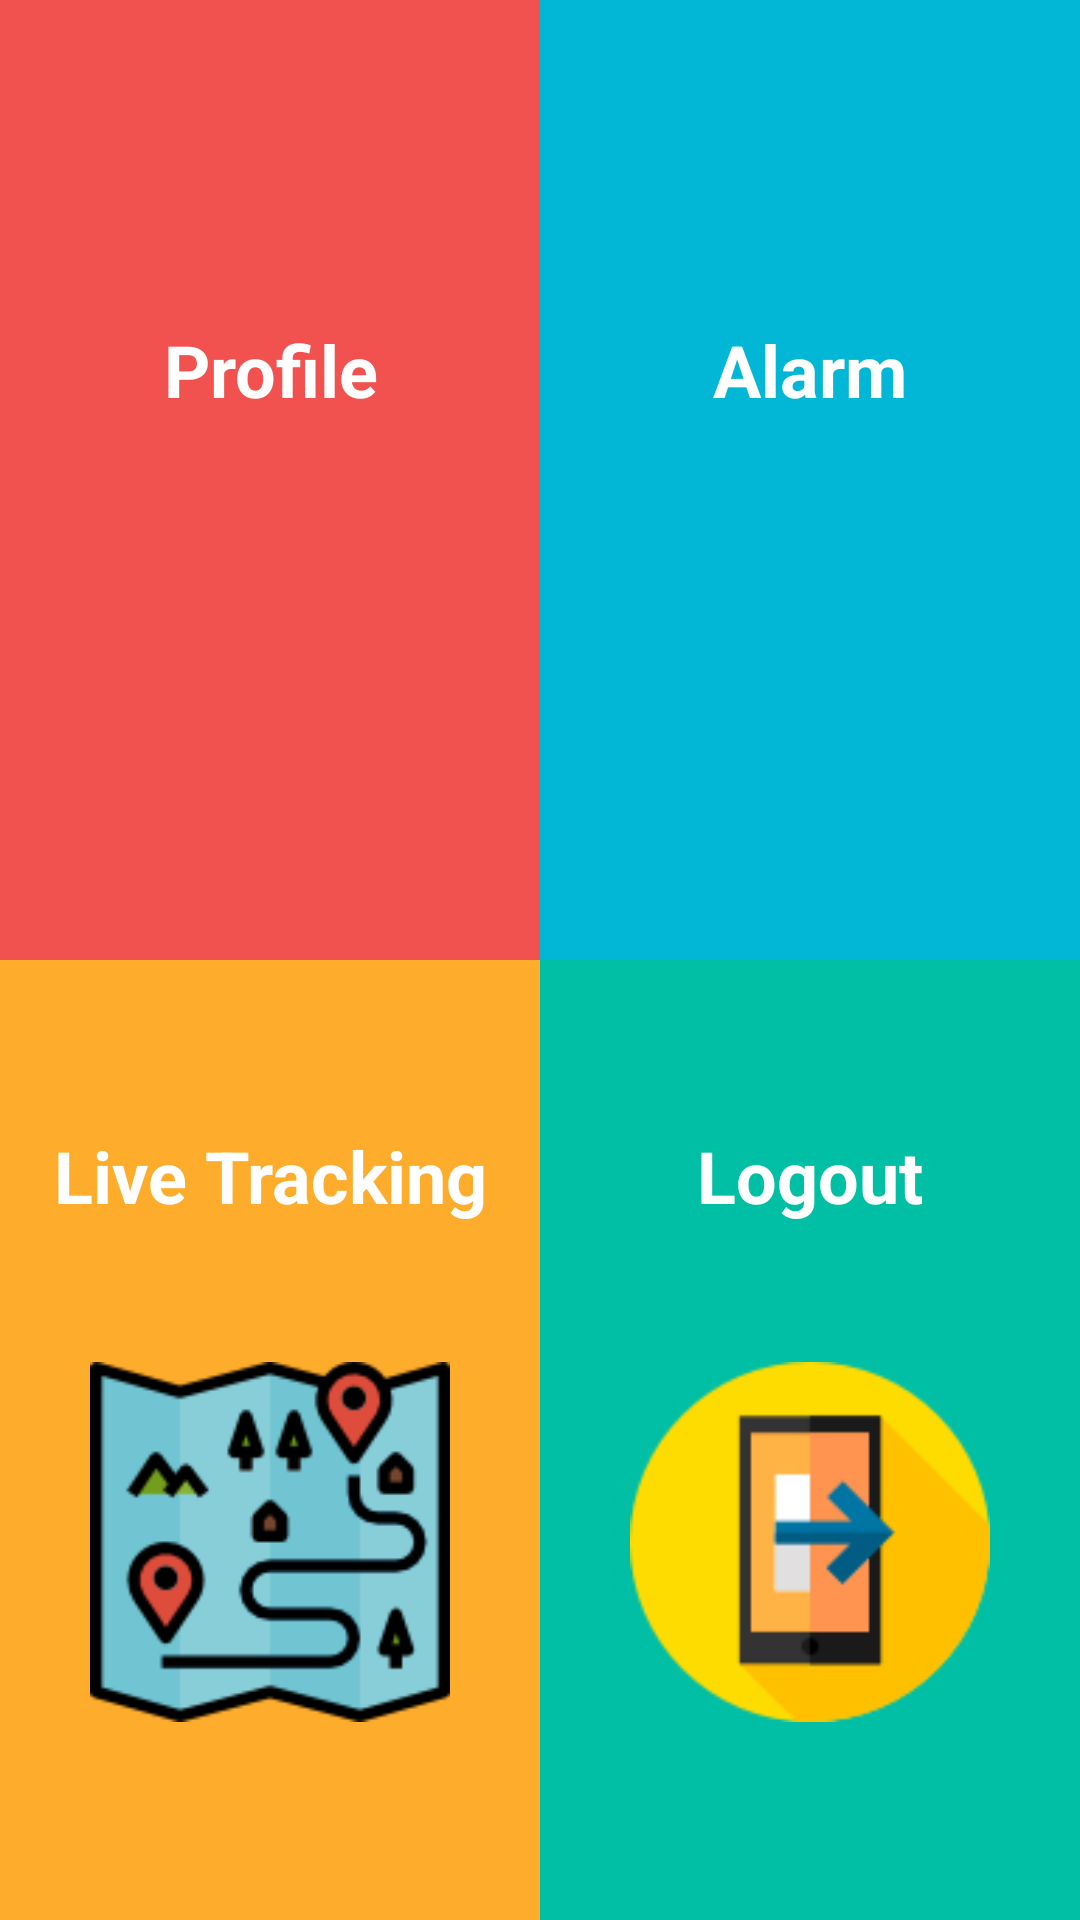

Produce the Android XML layout that renders to this screen, including the resource entries it uses.
<!-- AndroidManifest.xml: activity theme Theme.AppCompat.NoActionBar -->
<!-- res/layout/activity_dashboard.xml -->
<?xml version="1.0" encoding="utf-8"?>
<LinearLayout xmlns:android="http://schemas.android.com/apk/res/android"
    xmlns:app="http://schemas.android.com/apk/res-auto"
    xmlns:tools="http://schemas.android.com/tools"
    android:layout_width="match_parent"
    android:layout_height="match_parent"
    android:layout_weight="100"
    android:background="@color/pureWhite"
    android:orientation="vertical"
    tools:context=".Frontend.DashboardActivity">

    <LinearLayout
        android:layout_width="match_parent"
        android:layout_height="match_parent"
        android:layout_weight="50"
        android:orientation="horizontal"
        android:weightSum="100">

        <LinearLayout
            android:id="@+id/block1"
            android:layout_width="match_parent"
            android:layout_height="match_parent"
            android:layout_weight="50"
            android:background="@color/block_1"
            android:orientation="vertical"
            android:weightSum="100">

            <TextView
                android:id="@+id/textView"
                android:layout_width="match_parent"
                android:layout_height="wrap_content"
                android:layout_weight="40"
                android:gravity="bottom|center_horizontal"
                android:shadowColor="@color/pureWhite"
                android:text="Profile"
                android:textColor="@color/pureWhite"
                android:textColorHighlight="@color/pureWhite"
                android:textColorHint="@color/pureWhite"
                android:textColorLink="@color/pureWhite"
                android:textSize="24sp"
                android:textStyle="bold" />

            <ImageView
                android:id="@+id/imageView4"
                android:layout_width="match_parent"
                android:layout_height="wrap_content"
                android:layout_weight="60"
                android:paddingBottom="20dp"
                android:paddingLeft="30dp"
                android:paddingRight="30dp"
                app:srcCompat="@drawable/profile" />
        </LinearLayout>

        <LinearLayout
            android:id="@+id/block2"
            android:layout_width="match_parent"
            android:layout_height="match_parent"
            android:layout_weight="50"
            android:background="@color/block_2"
            android:orientation="vertical"
            android:weightSum="100">

            <TextView
                android:id="@+id/textView3"
                android:layout_width="match_parent"
                android:layout_height="wrap_content"
                android:layout_weight="40"
                android:gravity="bottom|center_horizontal"
                android:shadowColor="@color/pureWhite"
                android:text="Alarm"
                android:textColor="@color/pureWhite"
                android:textColorHighlight="@color/pureWhite"
                android:textColorHint="@color/pureWhite"
                android:textColorLink="@color/pureWhite"
                android:textSize="24sp"
                android:textStyle="bold" />

            <ImageView
                android:id="@+id/imageView5"
                android:layout_width="match_parent"
                android:layout_height="wrap_content"
                android:layout_weight="60"
                android:paddingBottom="20dp"
                android:paddingLeft="30dp"
                android:paddingRight="30dp"
                app:srcCompat="@drawable/alarm" />
        </LinearLayout>
    </LinearLayout>

    <LinearLayout
        android:layout_width="match_parent"
        android:layout_height="match_parent"
        android:layout_weight="50"
        android:orientation="horizontal">

        <LinearLayout
            android:id="@+id/block3"
            android:layout_width="match_parent"
            android:layout_height="match_parent"
            android:layout_weight="50"
            android:background="@color/block_3"
            android:orientation="vertical"
            android:weightSum="100">

            <TextView
                android:id="@+id/textView4"
                android:layout_width="match_parent"
                android:layout_height="wrap_content"
                android:layout_weight="40"
                android:gravity="bottom|center_horizontal"
                android:shadowColor="@color/pureWhite"
                android:text="Live Tracking"
                android:textColor="@color/pureWhite"
                android:textColorHighlight="@color/pureWhite"
                android:textColorHint="@color/pureWhite"
                android:textColorLink="@color/pureWhite"
                android:textSize="24sp"
                android:textStyle="bold" />

            <ImageView
                android:id="@+id/imageView6"
                android:layout_width="match_parent"
                android:layout_height="wrap_content"
                android:layout_weight="60"
                android:paddingBottom="20dp"
                android:paddingLeft="30dp"
                android:paddingRight="30dp"
                app:srcCompat="@drawable/tracking" />
        </LinearLayout>

        <LinearLayout
            android:id="@+id/block4"
            android:layout_width="match_parent"
            android:layout_height="match_parent"
            android:layout_weight="50"
            android:background="@color/block_4"
            android:orientation="vertical"
            android:weightSum="100">

            <TextView
                android:id="@+id/textView5"
                android:layout_width="match_parent"
                android:layout_height="wrap_content"
                android:layout_weight="40"
                android:gravity="bottom|center_horizontal"
                android:shadowColor="@color/pureWhite"
                android:text="Logout"
                android:textColor="@color/pureWhite"
                android:textColorHighlight="@color/pureWhite"
                android:textColorHint="@color/pureWhite"
                android:textColorLink="@color/pureWhite"
                android:textSize="24sp"
                android:textStyle="bold" />

            <ImageView
                android:id="@+id/imageView7"
                android:layout_width="match_parent"
                android:layout_height="wrap_content"
                android:layout_weight="60"
                android:paddingBottom="20dp"
                android:paddingLeft="30dp"
                android:paddingRight="30dp"
                app:srcCompat="@drawable/logout" />
        </LinearLayout>
    </LinearLayout>
</LinearLayout>
<!-- resources referenced by this layout -->
<resources>
  <color name="block_1">#F1524F</color>
  <color name="block_2">#02B7D6</color>
  <color name="block_3">#FEAC2C</color>
  <color name="block_4">#01BFA5</color>
  <color name="pureWhite">#FFFFFF</color>
  <!-- drawable logout: png bitmap (drawable, 3343 bytes) -->
  <!-- drawable tracking: png bitmap (drawable, 8663 bytes) -->
</resources>
